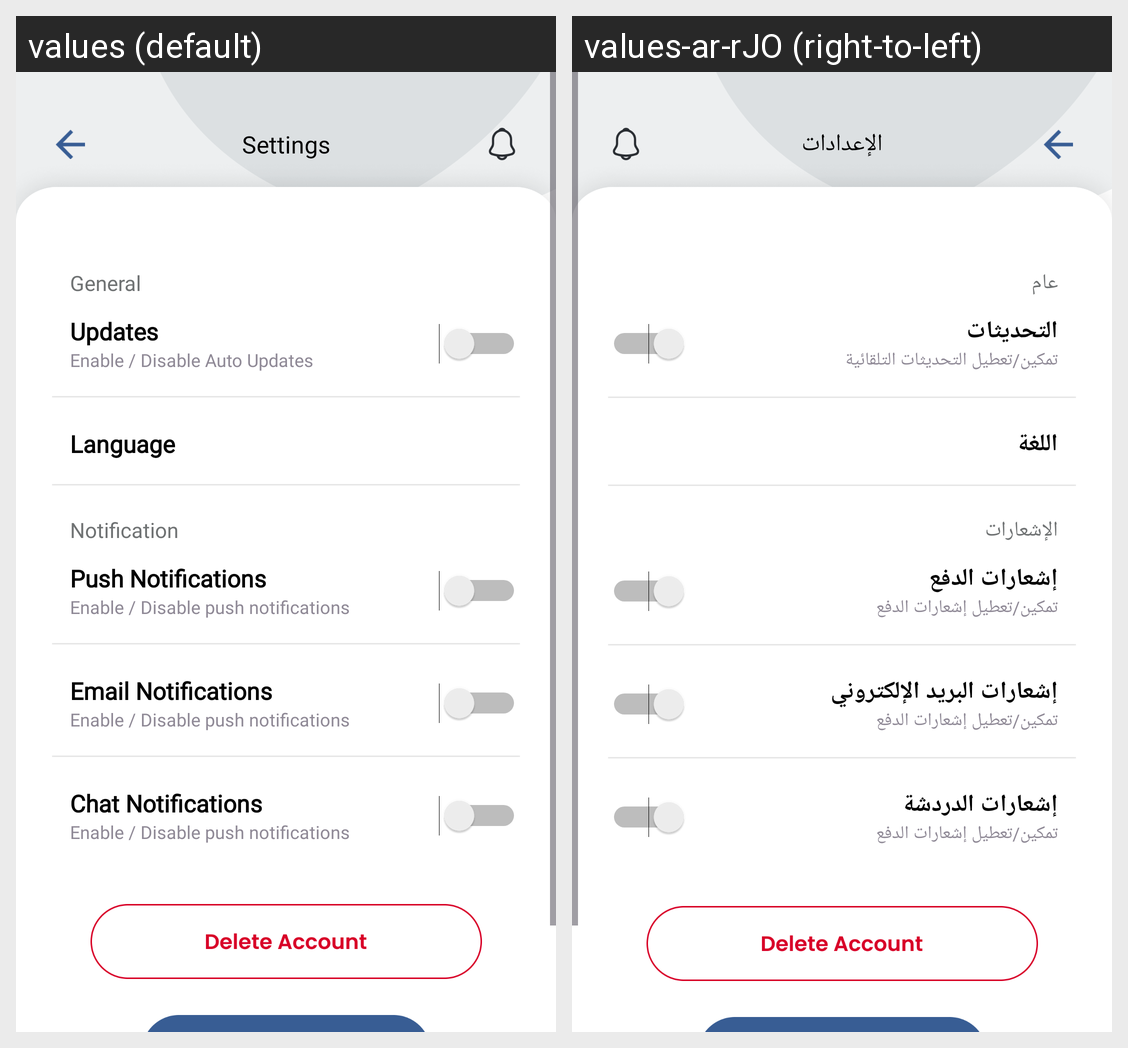

The same Android screen rendered under two of its app's locales, left to right. List the strings drawn on it with the default value and each locale's translation.
Android screen res/layout/not.xml rendered under 2 locales, left to right: values (default), values-ar-rJO (right-to-left). Device: Nexus 5 (rendered at 1080×1920; each locale shown at half size, 540×960, under a caption strip naming it); theme Theme.AMANAKK.
Strings drawn on this screen, with the default value and each locale's value (text and hints the layout hard-codes, and strings that could not be matched under every locale, appear in the picture but are not listed):

settings
  values: Settings
  values-ar-rJO: الإعدادات

General
  values: General
  values-ar-rJO: عام

Updates
  values: Updates
  values-ar-rJO: التحديثات

update
  values: Enable / Disable Auto Updates
  values-ar-rJO: تمكين/تعطيل التحديثات التلقائية

Language
  values: Language
  values-ar-rJO: اللغة

Notification
  values: Notification
  values-ar-rJO: الإشعارات

Push_Notifications
  values: Push Notifications
  values-ar-rJO: إشعارات الدفع

enable_not
  values: Enable / Disable push notifications
  values-ar-rJO: تمكين/تعطيل إشعارات الدفع

email_not
  values: Email Notifications
  values-ar-rJO: إشعارات البريد الإلكتروني

chat_noo
  values: Chat Notifications
  values-ar-rJO: إشعارات الدردشة
